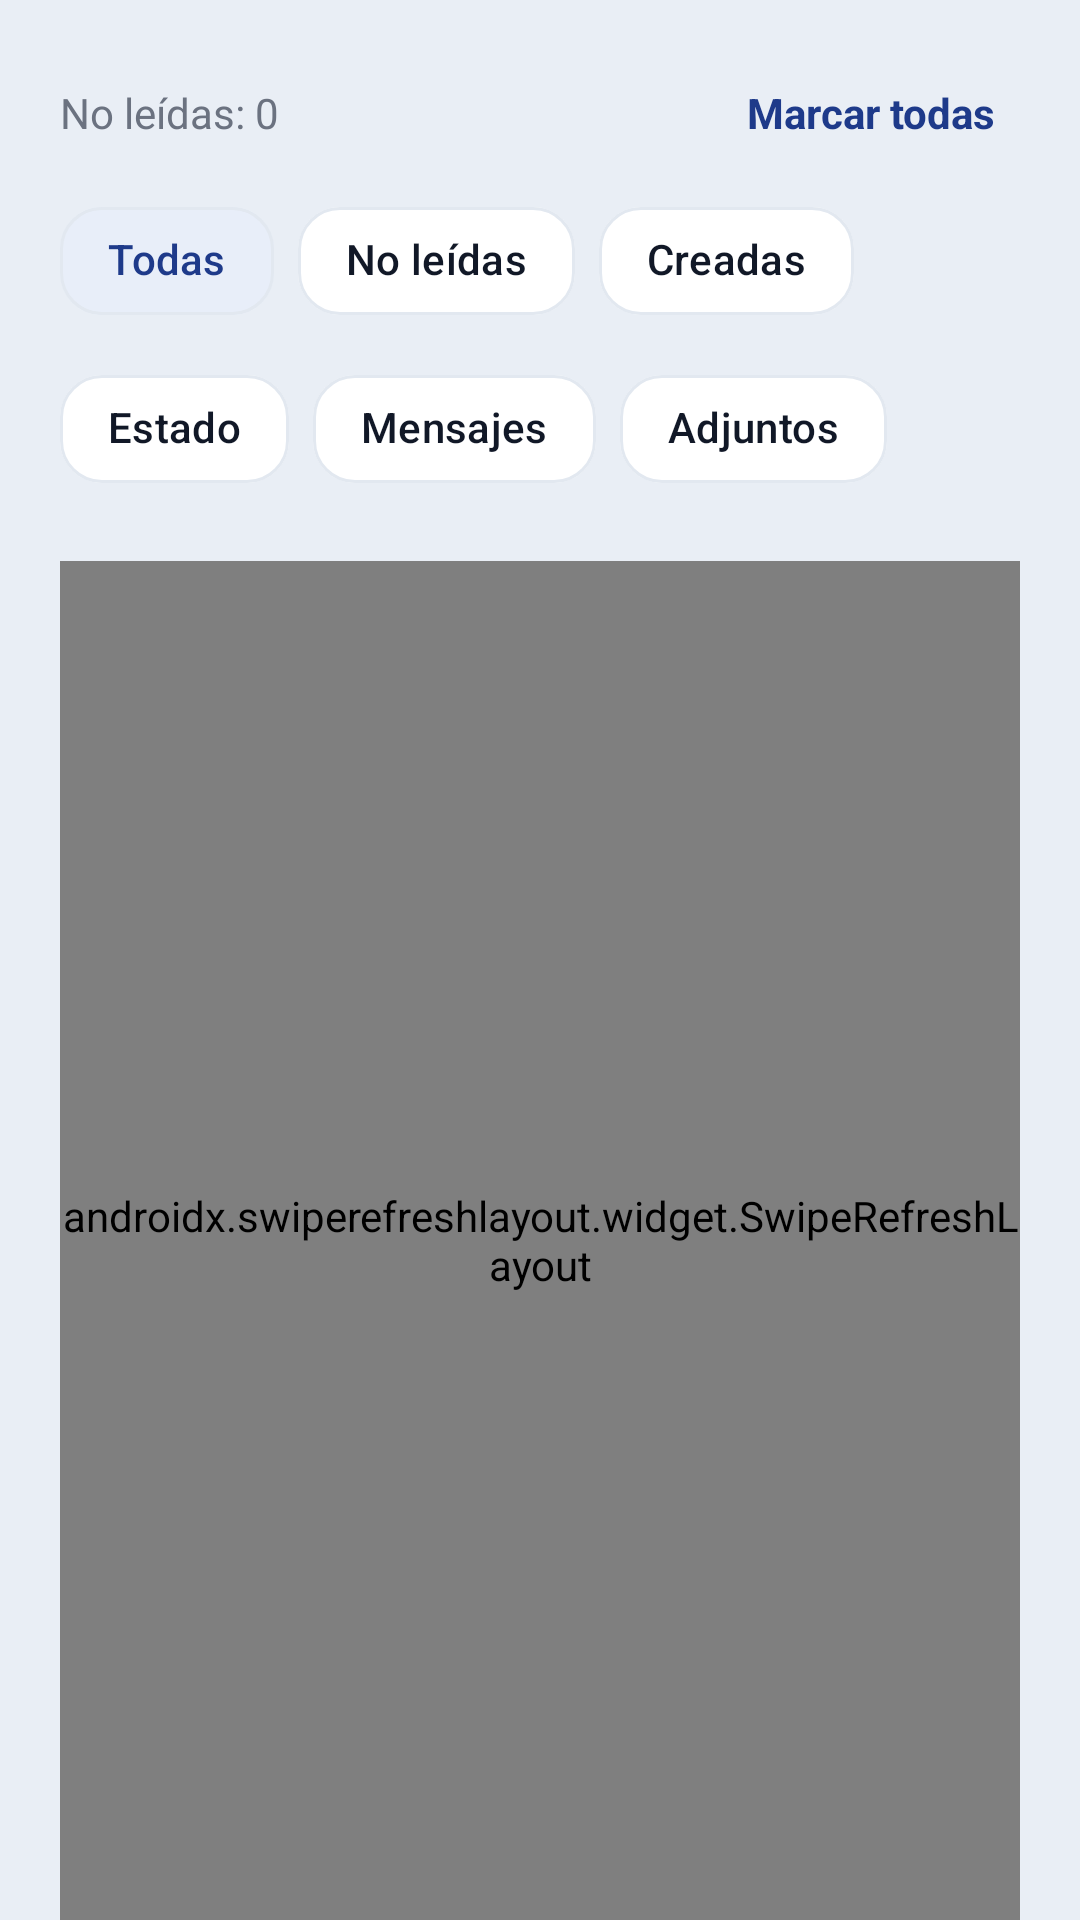

Here is an Android app screen rendered from its layout file. Give the layout XML and the strings, colors and styles it references.
<!-- AndroidManifest.xml: application theme Theme.Tfgincidenciasfront -->
<!-- res/layout/fragment_notifications.xml -->
<?xml version="1.0" encoding="utf-8"?>
<FrameLayout xmlns:android="http://schemas.android.com/apk/res/android"
    xmlns:app="http://schemas.android.com/apk/res-auto"
    android:layout_width="match_parent"
    android:layout_height="match_parent"
    android:background="@color/background">

    <LinearLayout
        android:layout_width="match_parent"
        android:layout_height="match_parent"
        android:orientation="vertical"
        android:paddingStart="@dimen/padding_screen_horizontal"
        android:paddingTop="@dimen/padding_section"
        android:paddingEnd="@dimen/padding_screen_horizontal"
        android:paddingBottom="0dp">

        
        <LinearLayout
            android:layout_width="match_parent"
            android:layout_height="wrap_content"
            android:orientation="vertical">

            
            <LinearLayout
                android:layout_width="match_parent"
                android:layout_height="wrap_content"
                android:gravity="center_vertical"
                android:orientation="horizontal">

                <TextView
                    android:id="@+id/tvUnreadCount"
                    style="@style/TextSecondary"
                    android:layout_width="0dp"
                    android:layout_height="wrap_content"
                    android:layout_weight="1"
                    android:text="No leídas: 0" />

                <TextView
                    android:id="@+id/btnMarkAllRead"
                    android:layout_width="wrap_content"
                    android:layout_height="wrap_content"
                    android:clickable="true"
                    android:focusable="true"
                    android:foreground="?attr/selectableItemBackgroundBorderless"
                    android:paddingStart="@dimen/spacing_sm"
                    android:paddingTop="@dimen/spacing_xs"
                    android:paddingEnd="@dimen/spacing_sm"
                    android:paddingBottom="@dimen/spacing_xs"
                    android:text="Marcar todas"
                    android:textColor="@color/primary"
                    android:textStyle="bold" />
            </LinearLayout>

            
            <com.google.android.material.chip.ChipGroup
                android:id="@+id/chipGroup"
                android:layout_width="match_parent"
                android:layout_height="wrap_content"
                android:layout_marginTop="@dimen/spacing_md"
                app:chipSpacingHorizontal="@dimen/spacing_sm"
                app:chipSpacingVertical="@dimen/spacing_sm"
                app:singleLine="false"
                app:singleSelection="true">

                <com.google.android.material.chip.Chip
                    android:id="@+id/chipAll"
                    style="@style/AppFilterChip"
                    android:layout_width="wrap_content"
                    android:layout_height="wrap_content"
                    android:checked="true"
                    android:text="Todas"
                    app:checkedIconVisible="false" />

                <com.google.android.material.chip.Chip
                    android:id="@+id/chipUnread"
                    style="@style/AppFilterChip"
                    android:layout_width="wrap_content"
                    android:layout_height="wrap_content"
                    android:text="No leídas"
                    app:checkedIconVisible="false" />

                <com.google.android.material.chip.Chip
                    android:id="@+id/chipCreated"
                    style="@style/AppFilterChip"
                    android:layout_width="wrap_content"
                    android:layout_height="wrap_content"
                    android:text="Creadas"
                    app:checkedIconVisible="false" />

                <com.google.android.material.chip.Chip
                    android:id="@+id/chipStatus"
                    style="@style/AppFilterChip"
                    android:layout_width="wrap_content"
                    android:layout_height="wrap_content"
                    android:text="Estado"
                    app:checkedIconVisible="false" />

                <com.google.android.material.chip.Chip
                    android:id="@+id/chipAssigned"
                    style="@style/AppFilterChip"
                    android:layout_width="wrap_content"
                    android:layout_height="wrap_content"
                    android:text="Asignadas"
                    android:visibility="gone"
                    app:checkedIconVisible="false" />

                <com.google.android.material.chip.Chip
                    android:id="@+id/chipMessages"
                    style="@style/AppFilterChip"
                    android:layout_width="wrap_content"
                    android:layout_height="wrap_content"
                    android:text="Mensajes"
                    app:checkedIconVisible="false" />

                <com.google.android.material.chip.Chip
                    android:id="@+id/chipAttachments"
                    style="@style/AppFilterChip"
                    android:layout_width="wrap_content"
                    android:layout_height="wrap_content"
                    android:text="Adjuntos"
                    app:checkedIconVisible="false" />
            </com.google.android.material.chip.ChipGroup>
        </LinearLayout>

        <androidx.swiperefreshlayout.widget.SwipeRefreshLayout
            android:id="@+id/swipeRefresh"
            android:layout_width="match_parent"
            android:layout_height="0dp"
            android:layout_marginTop="@dimen/spacing_xl"
            android:layout_weight="1">

            <androidx.recyclerview.widget.RecyclerView
                android:id="@+id/recyclerViewNotifications"
                android:layout_width="match_parent"
                android:layout_height="match_parent"
                android:clipToPadding="false"
                android:paddingBottom="@dimen/padding_section" />
        </androidx.swiperefreshlayout.widget.SwipeRefreshLayout>
    </LinearLayout>

    <LinearLayout
        android:id="@+id/layoutLoading"
        android:layout_width="match_parent"
        android:layout_height="match_parent"
        android:gravity="center"
        android:orientation="vertical"
        android:padding="@dimen/padding_section"
        android:visibility="gone">

        <com.airbnb.lottie.LottieAnimationView
            android:id="@+id/loadingAnimation"
            android:layout_width="120dp"
            android:layout_height="120dp"
            app:lottie_autoPlay="true"
            app:lottie_loop="true"
            app:lottie_rawRes="@raw/loading_flow" />

        <TextView
            android:id="@+id/tvLoading"
            style="@style/TextSecondary"
            android:layout_width="wrap_content"
            android:layout_height="wrap_content"
            android:layout_marginTop="@dimen/spacing_md"
            android:gravity="center"
            android:text="Cargando notificaciones..." />
    </LinearLayout>

    <include
        android:id="@+id/emptyState"
        layout="@layout/view_empty_state" />

    <LinearLayout
        android:id="@+id/layoutError"
        android:layout_width="match_parent"
        android:layout_height="match_parent"
        android:gravity="center"
        android:orientation="vertical"
        android:padding="@dimen/padding_section"
        android:visibility="gone">

        <TextView
            style="@style/TextTitle"
            android:layout_width="wrap_content"
            android:layout_height="wrap_content"
            android:text="No se han podido cargar" />

        <TextView
            android:id="@+id/tvError"
            style="@style/TextSecondary"
            android:layout_width="wrap_content"
            android:layout_height="wrap_content"
            android:layout_marginTop="@dimen/spacing_sm"
            android:gravity="center"
            android:text="Error" />

        <com.google.android.material.button.MaterialButton
            android:id="@+id/btnRetry"
            android:layout_width="wrap_content"
            android:layout_height="@dimen/button_height"
            android:layout_marginTop="@dimen/spacing_lg"
            android:text="Reintentar"
            android:textAllCaps="false" />
    </LinearLayout>

</FrameLayout>
<!-- res/layout/view_empty_state.xml (included above) -->
<?xml version="1.0" encoding="utf-8"?>
<LinearLayout xmlns:android="http://schemas.android.com/apk/res/android"
    xmlns:app="http://schemas.android.com/apk/res-auto"
    android:id="@+id/layoutEmpty"
    android:layout_width="match_parent"
    android:layout_height="match_parent"
    android:gravity="center"
    android:orientation="vertical"
    android:padding="@dimen/spacing_xxl"
    android:visibility="gone">

    <ImageView
        android:id="@+id/ivEmpty"
        android:layout_width="@dimen/icon_size_xl"
        android:layout_height="@dimen/icon_size_xl"
        android:contentDescription="@null"
        android:src="@drawable/ic_home_incidents"
        app:tint="@color/secondaryText" />

    <TextView
        android:id="@+id/tvEmpty"
        style="@style/TextTitle"
        android:layout_width="wrap_content"
        android:layout_height="wrap_content"
        android:layout_marginTop="@dimen/spacing_md"
        android:gravity="center"
        android:text="No hay datos" />

    <TextView
        android:id="@+id/tvEmptySubtitle"
        style="@style/TextSecondary"
        android:layout_width="wrap_content"
        android:layout_height="wrap_content"
        android:layout_marginTop="@dimen/spacing_xs"
        android:gravity="center"
        android:text="Prueba más tarde"
        android:visibility="gone" />

</LinearLayout>
<!-- resources referenced by this layout -->
<resources>
  <color name="background">#E9EEF5</color>
  <color name="primary">#1E3A8A</color>
  <color name="secondaryText">#6B7280</color>
  <dimen name="button_height">48dp</dimen>
  <dimen name="icon_size_xl">32dp</dimen>
  <dimen name="padding_screen_horizontal">20dp</dimen>
  <dimen name="padding_section">24dp</dimen>
  <dimen name="spacing_lg">16dp</dimen>
  <dimen name="spacing_md">12dp</dimen>
  <dimen name="spacing_sm">8dp</dimen>
  <dimen name="spacing_xl">20dp</dimen>
  <dimen name="spacing_xs">4dp</dimen>
  <dimen name="spacing_xxl">24dp</dimen>
  <!-- drawable ic_home_incidents (drawable) -->
  <?xml version="1.0" encoding="utf-8"?>
  <vector xmlns:android="http://schemas.android.com/apk/res/android"
      android:width="24dp"
      android:height="24dp"
      android:viewportWidth="24"
      android:viewportHeight="24">
      <path
          android:fillColor="#000000"
          android:pathData="M6,4h8.5L20,9.5V18a2,2 0,0 1,-2 2H6a2,2 0,0 1,-2 -2V6a2,2 0,0 1,2 -2zm8,1.5V10h4.5M8,13h8v1.5H8zM8,16h6v1.5H8z" />
  </vector>
  <style name="AppFilterChip" parent="Widget.Material3.Chip.Filter">
          <item name="chipCornerRadius">14dp</item>
          <item name="chipMinHeight">36dp</item>
          <item name="chipBackgroundColor">@color/chip_filter_bg_selector</item>
          <item name="android:textColor">@color/chip_filter_text_selector</item>
          <item name="chipStrokeColor">@color/stroke_soft</item>
          <item name="chipStrokeWidth">1dp</item>
          <item name="android:textSize">@dimen/text_body</item>
      </style>
  <style name="TextSecondary">
          <item name="android:textSize">@dimen/text_body</item>
          <item name="android:textColor">@color/secondaryText</item>
      </style>
  <style name="TextTitle">
          <item name="android:textSize">@dimen/text_title</item>
          <item name="android:textStyle">bold</item>
          <item name="android:textColor">@color/onSurface</item>
      </style>
  <style name="Theme.Tfgincidenciasfront" parent="Base.Theme.Tfgincidenciasfront" />
  <color name="stroke_soft">#E2E8F0</color>
  <dimen name="text_body">14sp</dimen>
  <dimen name="text_title">18sp</dimen>
  <color name="onSurface">#111827</color>
  <style name="Base.Theme.Tfgincidenciasfront" parent="Theme.Material3.DayNight.NoActionBar">
          
          <item name="colorPrimary">@color/primary</item>
          <item name="colorOnPrimary">@color/onPrimary</item>
          <item name="colorPrimaryContainer">@color/primary_container</item>
  
          
          <item name="android:colorBackground">@color/background</item>
  
          
          <item name="colorSurface">@color/surface</item>
          <item name="colorSurfaceVariant">@color/surfaceVariant</item>
          <item name="colorOnSurface">@color/onSurface</item>
  
          
          <item name="colorSecondary">@color/secondaryText</item>
          <item name="colorOutline">@color/stroke_soft</item>
  
          
          <item name="android:statusBarColor">@color/primary</item>
          <item name="android:navigationBarColor">@color/background</item>
  
          
          <item name="materialCardViewStyle">@style/AppCard</item>
      </style>
  <color name="onPrimary">#FFFFFF</color>
  <color name="primary_container">#E8EEF9</color>
  <color name="surface">#FFFFFF</color>
  <color name="surfaceVariant">#F7F9FC</color>
  <style name="AppCard">
          <item name="cardCornerRadius">@dimen/card_radius</item>
          <item name="cardElevation">2dp</item>
          <item name="strokeColor">@color/stroke_card</item>
          <item name="strokeWidth">@dimen/card_stroke_width</item>
          <item name="cardBackgroundColor">@color/surface_elevated</item>
      </style>
  <dimen name="card_radius">20dp</dimen>
  <color name="stroke_card">#D9E2EC</color>
  <dimen name="card_stroke_width">1dp</dimen>
  <color name="surface_elevated">#FCFDFE</color>
</resources>
